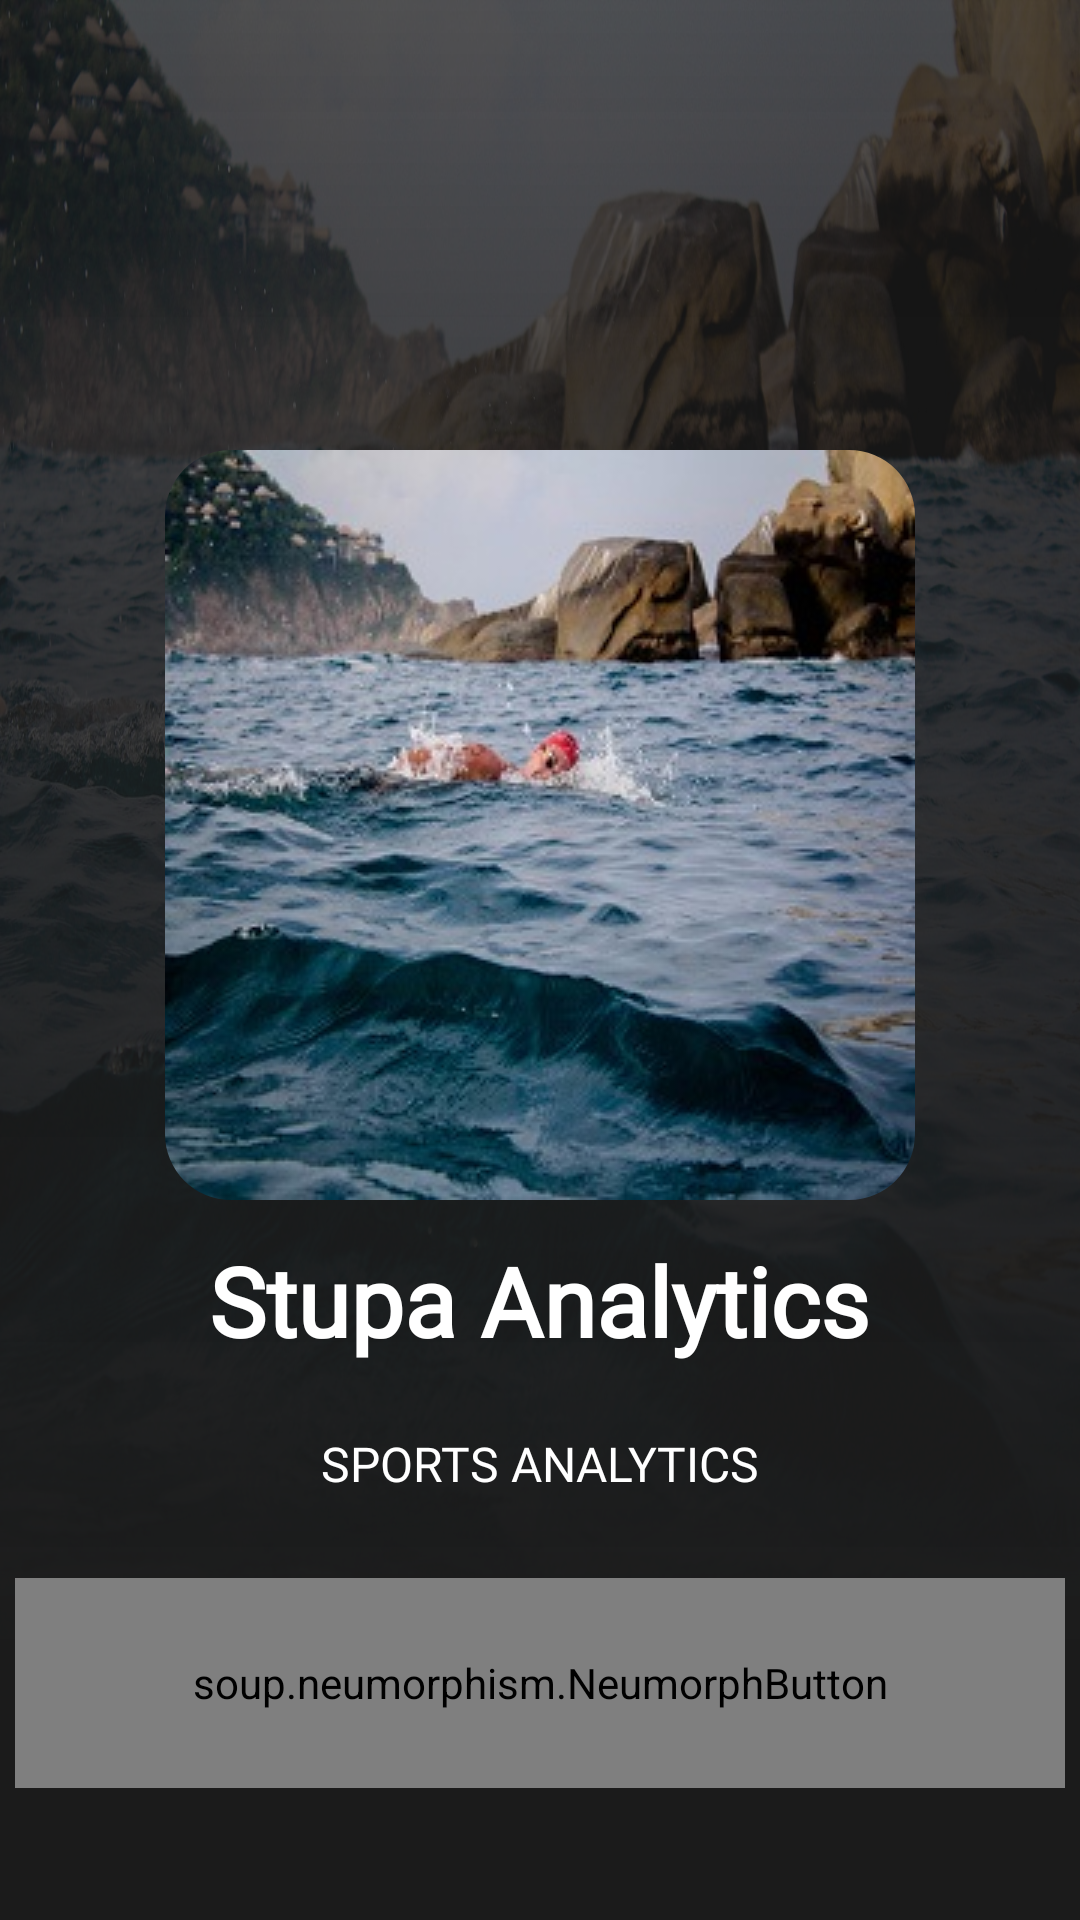

Android layout source for this screen:
<!-- AndroidManifest.xml: application theme AppTheme -->
<!-- res/layout/activity_main.xml -->
<?xml version="1.0" encoding="utf-8"?>
<RelativeLayout
    xmlns:android="http://schemas.android.com/apk/res/android"
    xmlns:app="http://schemas.android.com/apk/res-auto"
    xmlns:tools="http://schemas.android.com/tools"
    android:layout_width="match_parent"
    android:layout_height="match_parent"
    android:background="#1B1B1B"
    tools:context=".MainActivity">



    <RelativeLayout
        android:layout_width="match_parent"
        android:layout_height="550dp"
        android:id="@+id/main_design"
        android:background="@drawable/samplebg">
        <View
            android:layout_width="match_parent"
            android:layout_height="match_parent"
            android:background="@drawable/img_bg"/>

        <com.google.android.material.imageview.ShapeableImageView
            android:layout_width="250dp"
            android:layout_height="250dp"
            app:shapeAppearanceOverlay="@style/roundedImageView"
            android:layout_centerHorizontal="true"
            android:layout_centerInParent="true"
            android:src="@drawable/sgb"
            android:id="@+id/centerImg"
            />

        <com.google.android.material.textview.MaterialTextView
            android:layout_width="wrap_content"
            android:layout_height="wrap_content"
            android:layout_below="@id/centerImg"
            android:layout_centerHorizontal="true"
            android:fontFamily="@font/lato"
            android:layout_marginTop="12dp"
            android:text="@string/app_name"
            android:id="@+id/appName"
            android:textColor="#FFFFFF"
            android:textSize="32sp"
            android:textStyle="bold" />

        <com.google.android.material.textview.MaterialTextView
            android:layout_width="wrap_content"
            android:layout_height="wrap_content"
            android:text="SPORTS ANALYTICS"
            android:layout_centerHorizontal="true"
            android:layout_below="@id/appName"
            android:layout_marginTop="22dp"
            android:textColor="#FFFFFF"
            android:fontFamily="@font/poppins"
            android:textSize="16sp"/>

    </RelativeLayout>


    <soup.neumorphism.NeumorphButton
        style="@style/Widget.Neumorph.Button"
        android:layout_width="350dp"
        android:layout_height="70dp"
        android:layout_alignParentBottom="true"
        android:layout_marginBottom="44dp"
        app:neumorph_shapeType="flat"
        app:neumorph_shapeAppearance="@style/CustomShapeAppearance"
        android:text="Google Login"
        app:neumorph_backgroundColor="#1B1B1B"
        app:neumorph_strokeWidth="2dp"
        android:id="@+id/googleLogin"
        android:textColor="#FFFFFF"
        android:textStyle="bold"
        app:neumorph_shadowElevation="6dp"
        app:neumorph_strokeColor="#5B7FB1"
        app:neumorph_shadowColorLight="#14458C"
        app:neumorph_shadowColorDark="#010D1E"
        android:drawableStart="@drawable/ic_google_login"
        app:neumorph_lightSource="leftTop"
        android:layout_centerHorizontal="true"
        />


</RelativeLayout>
<!-- resources referenced by this layout -->
<resources>
  <!-- drawable img_bg (drawable) -->
  <?xml version="1.0" encoding="utf-8"?>
  <shape xmlns:android="http://schemas.android.com/apk/res/android"
      android:shape="rectangle">
  
      <gradient android:endColor="#1B1B1B"
          android:centerColor="#D91B1B1B"
          android:angle="270"
          android:startColor="#B31B1B1B"/>
  
  </shape>
  <!-- drawable samplebg: jpg bitmap (drawable, 450950 bytes) -->
  <!-- drawable sgb: jpg bitmap (drawable, 35384 bytes) -->
  <string name="app_name">Stupa Analytics</string>
  <style name="CustomShapeAppearance">
          <item name="neumorph_cornerFamily">rounded</item>
          <item name="neumorph_cornerSize">22dp</item>
  
          
         
      </style>
  <style name="roundedImageView" parent="Theme.MaterialComponents.Light.NoActionBar">
          <item name="cornerFamily">rounded</item>
          <item name="cornerSize">22dp</item>
      </style>
  <style name="AppTheme" parent="Theme.MaterialComponents.Light.NoActionBar">
          
          <item name="colorPrimary">@color/colorPrimary</item>
          <item name="colorPrimaryDark">@color/colorPrimaryDark</item>
          <item name="colorAccent">@color/colorAccent</item>
          <item name="android:windowDisablePreview">true</item>
          <item name="android:windowContentTransitions">true</item>
      </style>
  <!-- not gathered from this repository: default colours our renderer supplied (Android Studio template values) -->
  <color name="colorPrimary">#FF6200EE</color>
  <color name="colorPrimaryDark">#FF3700B3</color>
  <color name="colorAccent">#FF03DAC5</color>
</resources>
